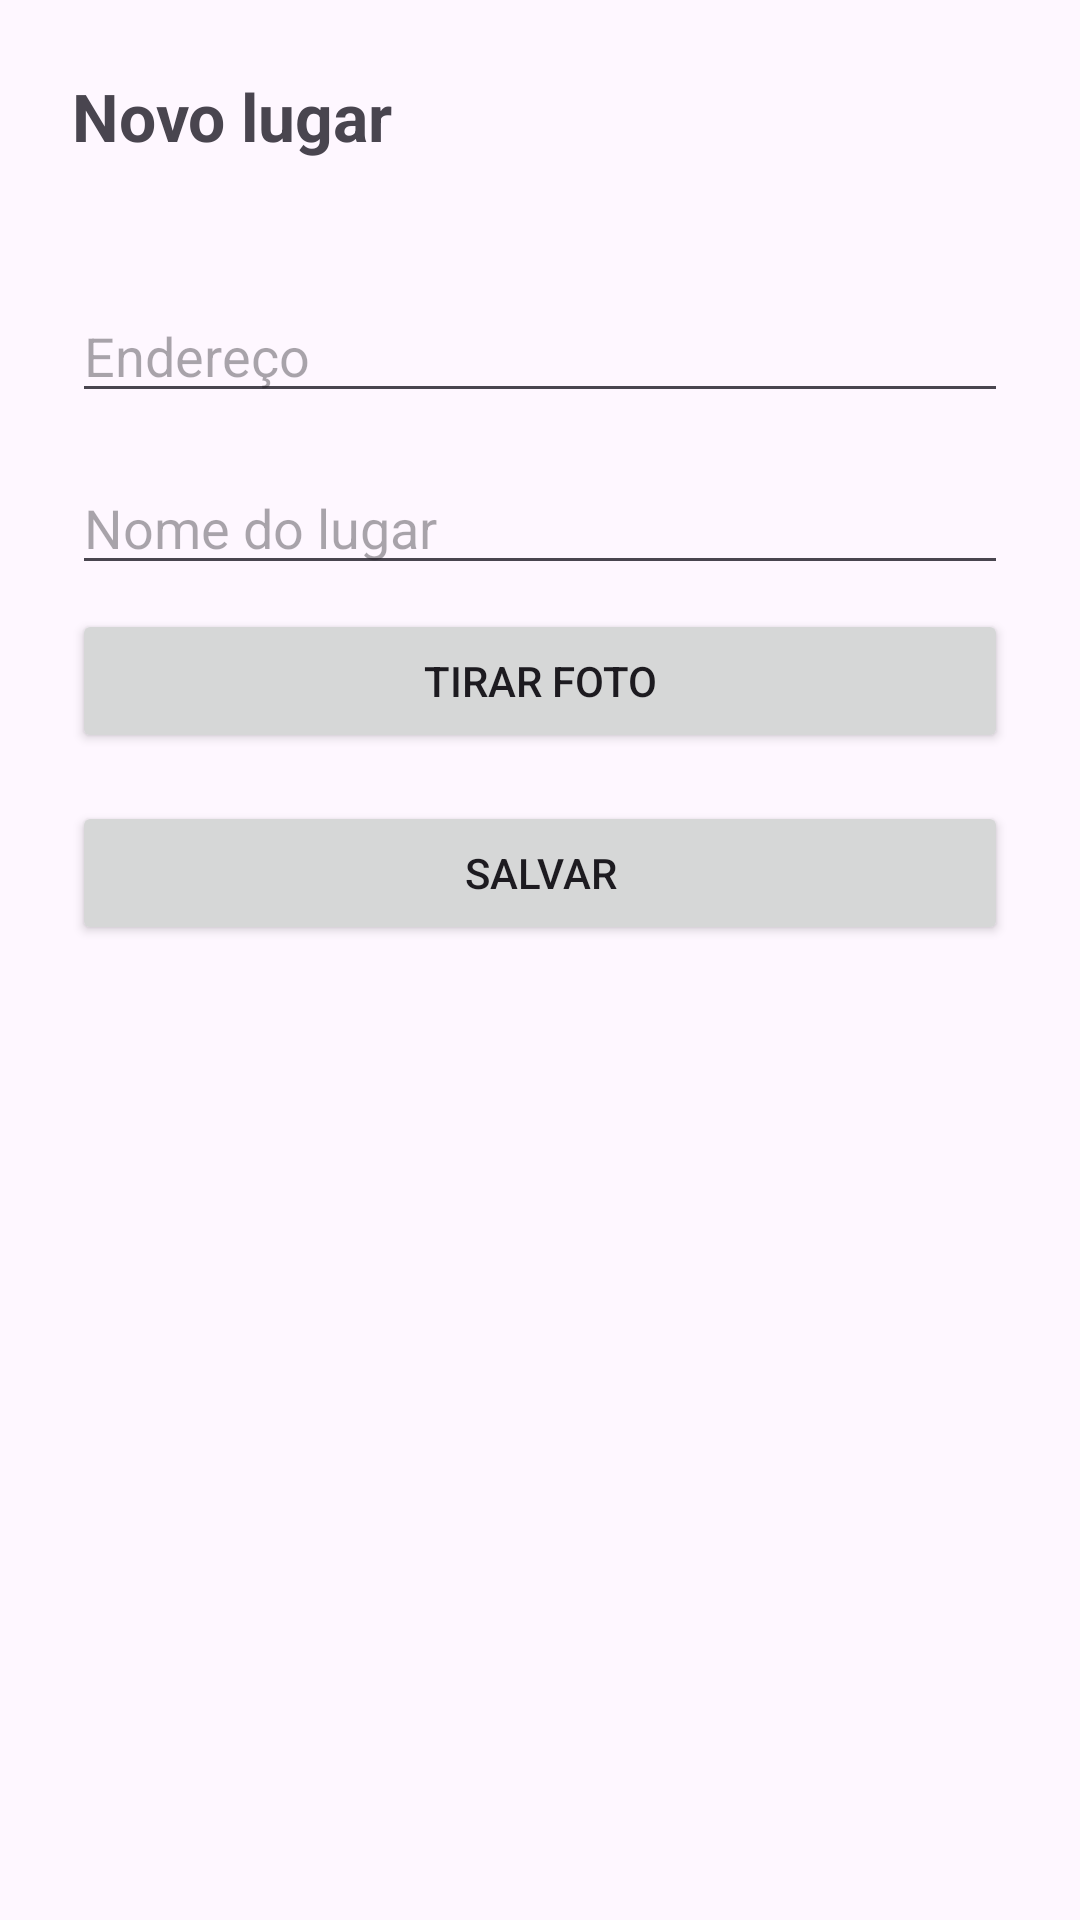

Reconstruct the res/layout file that produces this screen, plus the resources it refers to.
<!-- AndroidManifest.xml: application theme Theme.MeusLugares -->
<!-- res/layout/activity_lugar_form.xml -->
<?xml version="1.0" encoding="utf-8"?>
<ScrollView xmlns:android="http://schemas.android.com/apk/res/android"
    xmlns:tools="http://schemas.android.com/tools"
    android:id="@+id/main"
    android:layout_width="match_parent"
    android:layout_height="match_parent"
    tools:context=".LugarFormActivity">

    <LinearLayout
        android:layout_width="match_parent"
        android:layout_height="wrap_content"
        android:orientation="vertical"
        android:padding="24dp">

        <TextView
            android:layout_width="match_parent"
            android:layout_height="wrap_content"
            android:text="@string/novo_lugar"
            android:textSize="22sp"
            android:textStyle="bold" />

        <TextView
            android:id="@+id/txtCoordenadas"
            android:layout_width="match_parent"
            android:layout_height="wrap_content"
            android:layout_marginTop="8dp"
            android:textIsSelectable="true"
            android:textSize="14sp" />

        
        <TextView
            android:id="@+id/txtAviso"
            android:layout_width="match_parent"
            android:layout_height="wrap_content"
            android:layout_marginTop="8dp"
            android:text="@string/aviso_aproximada"
            android:textColor="#B26A00"
            android:visibility="gone" />

        <LinearLayout
            android:layout_width="match_parent"
            android:layout_height="wrap_content"
            android:layout_marginTop="16dp"
            android:gravity="center_vertical"
            android:orientation="horizontal">

            <EditText
                android:id="@+id/edtEndereco"
                android:layout_width="0dp"
                android:layout_height="wrap_content"
                android:layout_weight="1"
                android:hint="@string/dica_endereco"
                android:importantForAutofill="no"
                android:inputType="textPostalAddress|textMultiLine" />

            <ProgressBar
                android:id="@+id/progressoEndereco"
                android:layout_width="24dp"
                android:layout_height="24dp"
                android:layout_marginStart="8dp"
                android:visibility="gone" />
        </LinearLayout>

        <TextView
            android:id="@+id/txtStatusEndereco"
            android:layout_width="match_parent"
            android:layout_height="wrap_content"
            android:textColor="#B00020"
            android:visibility="gone" />

        <Button
            android:id="@+id/btnBuscarEndereco"
            style="?attr/materialButtonOutlinedStyle"
            android:layout_width="wrap_content"
            android:layout_height="wrap_content"
            android:text="@string/buscar_endereco"
            android:visibility="gone" />

        <EditText
            android:id="@+id/edtNome"
            android:layout_width="match_parent"
            android:layout_height="wrap_content"
            android:layout_marginTop="16dp"
            android:hint="@string/dica_nome"
            android:importantForAutofill="no"
            android:inputType="textCapSentences" />

        <Button
            android:id="@+id/btnFoto"
            android:layout_width="match_parent"
            android:layout_height="wrap_content"
            android:layout_marginTop="8dp"
            android:text="@string/tirar_foto" />

        <ImageView
            android:id="@+id/imgFoto"
            android:layout_width="match_parent"
            android:layout_height="240dp"
            android:layout_marginTop="8dp"
            android:contentDescription="@string/foto_lugar"
            android:scaleType="centerCrop"
            android:visibility="gone" />

        <Button
            android:id="@+id/btnSalvar"
            android:layout_width="match_parent"
            android:layout_height="wrap_content"
            android:layout_marginTop="16dp"
            android:text="@string/salvar" />

    </LinearLayout>
</ScrollView>
<!-- resources referenced by this layout -->
<resources>
  <string name="aviso_aproximada">Localização aproximada: o pin pode ficar a algumas centenas de metros do lugar.</string>
  <string name="buscar_endereco">Buscar endereço de novo</string>
  <string name="dica_endereco">Endereço</string>
  <string name="dica_nome">Nome do lugar</string>
  <string name="foto_lugar">Foto do lugar</string>
  <string name="novo_lugar">Novo lugar</string>
  <string name="salvar">Salvar</string>
  <string name="tirar_foto">Tirar foto</string>
  <style name="Theme.MeusLugares" parent="Base.Theme.MeusLugares" />
  <style name="Base.Theme.MeusLugares" parent="Theme.Material3.DayNight.NoActionBar">
          
          
      </style>
</resources>
